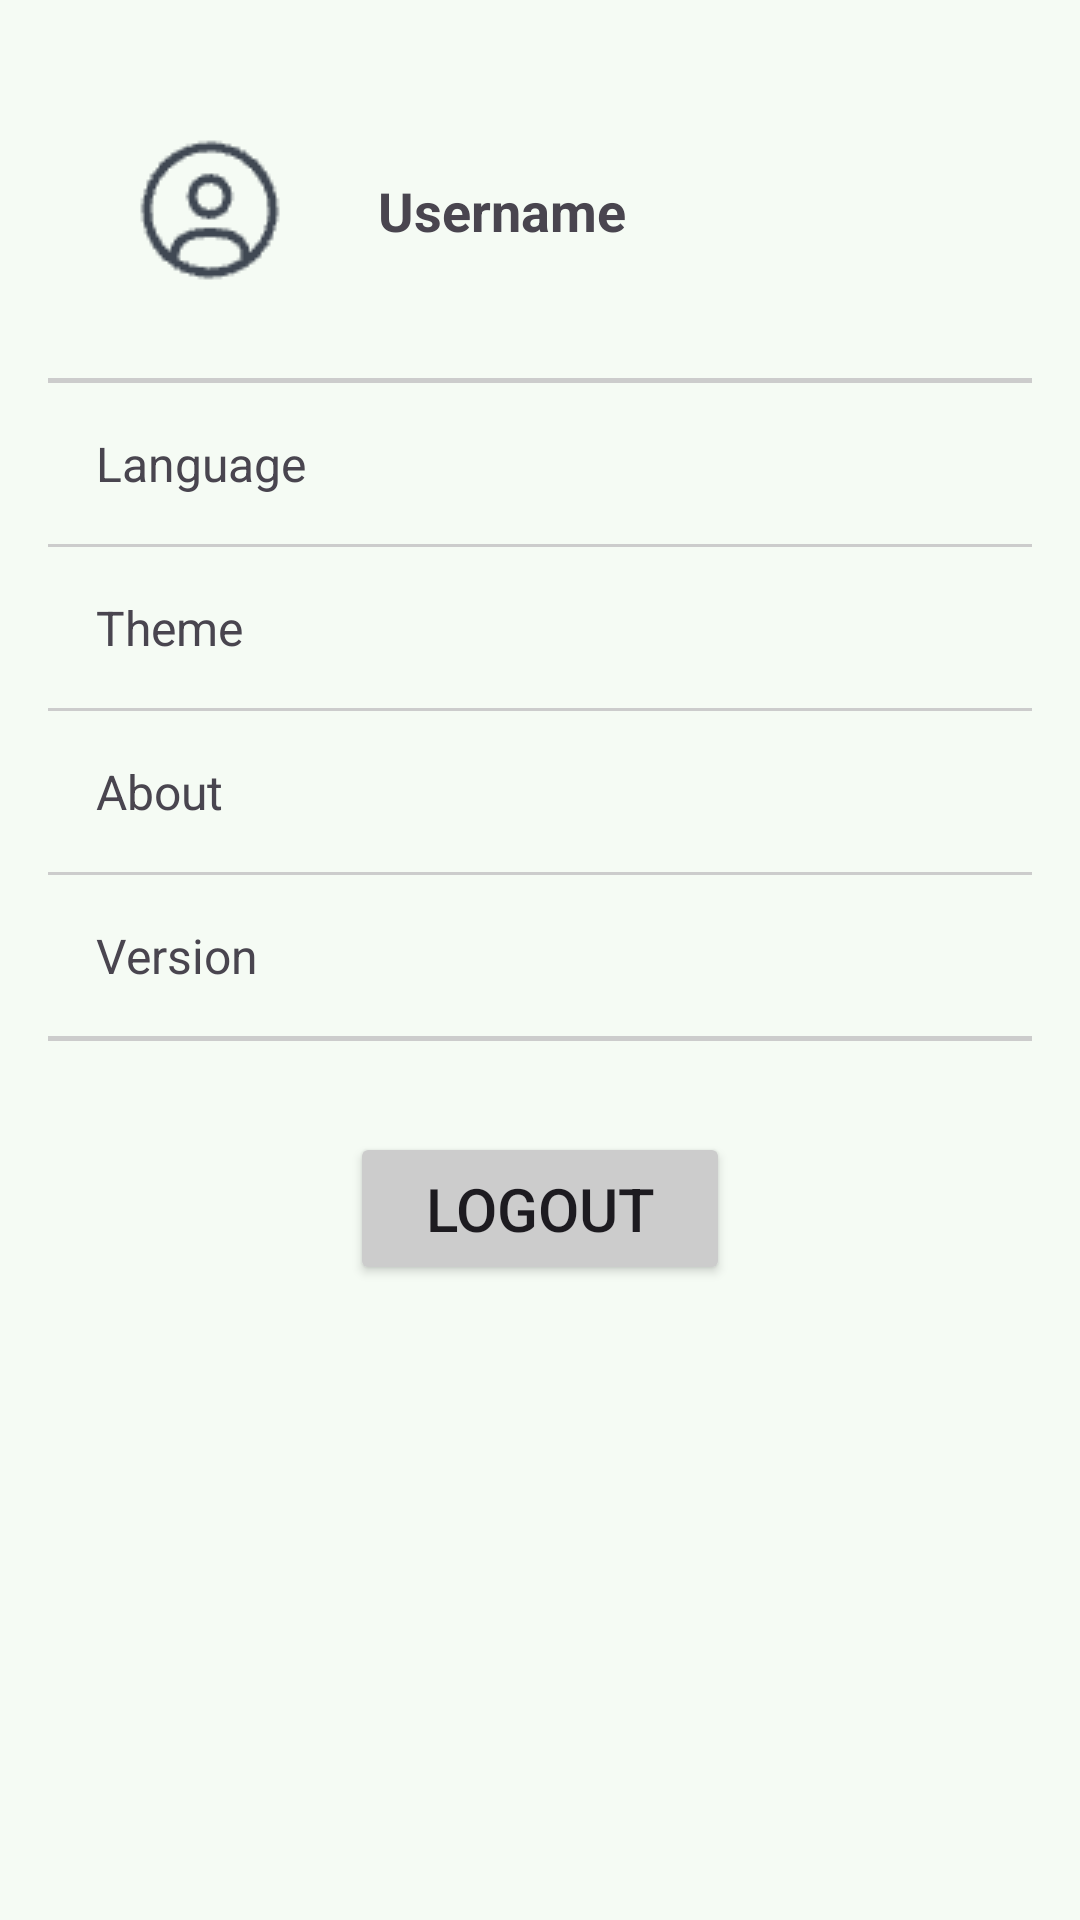

Reconstruct the res/layout file that produces this screen, plus the resources it refers to.
<!-- AndroidManifest.xml: application theme AppTheme.Light -->
<!-- res/layout/fragment_setting.xml -->
<androidx.constraintlayout.widget.ConstraintLayout
    xmlns:android="http://schemas.android.com/apk/res/android"
    xmlns:app="http://schemas.android.com/apk/res-auto"
    android:layout_width="match_parent"
    android:layout_height="match_parent"
    android:padding="16dp">

    
    <ImageView
        android:id="@+id/profileImage"
        android:layout_width="wrap_content"
        android:layout_height="wrap_content"
        android:layout_marginStart="30dp"
        android:layout_marginTop="30dp"
        android:src="@drawable/user_icon"
        app:layout_constraintTop_toTopOf="parent"
        app:layout_constraintStart_toStartOf="parent" />

    <TextView
        android:id="@+id/usernameText"
        android:layout_width="wrap_content"
        android:layout_height="wrap_content"
        android:layout_marginStart="32dp"
        android:text="@string/setting_username"
        android:textSize="18sp"
        android:textStyle="bold"
        app:layout_constraintTop_toTopOf="@id/profileImage"
        app:layout_constraintBottom_toBottomOf="@id/profileImage"
        app:layout_constraintStart_toEndOf="@id/profileImage" />

    
    <View
        android:id="@+id/divider0"
        android:layout_width="0dp"
        android:layout_height="1.5dp"
        android:background="#CCCCCC"
        android:layout_marginTop="32dp"
        app:layout_constraintTop_toBottomOf="@id/profileImage"
        app:layout_constraintStart_toStartOf="parent"
        app:layout_constraintEnd_toEndOf="parent" />

    <TextView
        android:id="@+id/menuLanguage"
        android:layout_width="0dp"
        android:layout_height="wrap_content"
        android:padding="16dp"
        android:text="@string/setting_language"
        android:textSize="16sp"
        app:layout_constraintTop_toBottomOf="@id/divider0"
        app:layout_constraintStart_toStartOf="parent"
        app:layout_constraintEnd_toEndOf="parent" />

    <View
        android:id="@+id/divider1"
        android:layout_width="0dp"
        android:layout_height="1dp"
        android:background="#CCCCCC"
        app:layout_constraintTop_toBottomOf="@id/menuLanguage"
        app:layout_constraintStart_toStartOf="parent"
        app:layout_constraintEnd_toEndOf="parent" />

    <TextView
        android:id="@+id/menuTheme"
        android:layout_width="0dp"
        android:layout_height="wrap_content"
        android:padding="16dp"
        android:text="@string/setting_theme"
        android:textSize="16sp"
        app:layout_constraintTop_toBottomOf="@id/divider1"
        app:layout_constraintStart_toStartOf="parent"
        app:layout_constraintEnd_toEndOf="parent" />

    <View
        android:id="@+id/divider2"
        android:layout_width="0dp"
        android:layout_height="1dp"
        android:background="#CCCCCC"
        app:layout_constraintTop_toBottomOf="@id/menuTheme"
        app:layout_constraintStart_toStartOf="parent"
        app:layout_constraintEnd_toEndOf="parent" />

    <TextView
        android:id="@+id/menuAbout"
        android:layout_width="0dp"
        android:layout_height="wrap_content"
        android:padding="16dp"
        android:text="@string/setting_about"
        android:textSize="16sp"
        app:layout_constraintTop_toBottomOf="@id/divider2"
        app:layout_constraintStart_toStartOf="parent"
        app:layout_constraintEnd_toEndOf="parent" />

    <View
        android:id="@+id/divider3"
        android:layout_width="0dp"
        android:layout_height="1dp"
        android:background="#CCCCCC"
        app:layout_constraintTop_toBottomOf="@id/menuAbout"
        app:layout_constraintStart_toStartOf="parent"
        app:layout_constraintEnd_toEndOf="parent" />

    <TextView
        android:id="@+id/menuVersion"
        android:layout_width="0dp"
        android:layout_height="wrap_content"
        android:padding="16dp"
        android:text="@string/setting_version"
        android:textSize="16sp"
        app:layout_constraintTop_toBottomOf="@id/divider3"
        app:layout_constraintStart_toStartOf="parent"
        app:layout_constraintEnd_toEndOf="parent" />

    <View
        android:id="@+id/divider4"
        android:layout_width="0dp"
        android:layout_height="1.5dp"
        android:background="#CCCCCC"
        app:layout_constraintTop_toBottomOf="@id/menuVersion"
        app:layout_constraintStart_toStartOf="parent"
        app:layout_constraintEnd_toEndOf="parent" />

    
    <Button
        android:id="@+id/logoutButton"
        android:layout_width="wrap_content"
        android:layout_height="wrap_content"
        android:layout_marginTop="32dp"
        android:paddingHorizontal="25dp"
        android:paddingVertical="12dp"
        android:backgroundTint="#CCCCCC"
        android:textSize="20sp"
        android:text="@string/setting_logout"
        app:layout_constraintTop_toBottomOf="@id/menuVersion"
        app:layout_constraintStart_toStartOf="parent"
        app:layout_constraintEnd_toEndOf="parent" />

</androidx.constraintlayout.widget.ConstraintLayout>
<!-- resources referenced by this layout -->
<resources>
  <string name="setting_about">About</string>
  <string name="setting_language">Language</string>
  <string name="setting_logout">Logout</string>
  <string name="setting_theme">Theme</string>
  <string name="setting_username">Username</string>
  <string name="setting_version">Version</string>
  <color name="light_md_theme_primary">#236A4B</color>
  <color name="light_md_theme_onPrimary">#FFFFFF</color>
  <color name="light_md_theme_primaryContainer">#AAF2CA</color>
  <color name="light_md_theme_onPrimaryContainer">#002113</color>
  <color name="light_md_theme_secondary">#4D6356</color>
  <color name="light_md_theme_onSecondary">#FFFFFF</color>
  <color name="light_md_theme_secondaryContainer">#D0E8D8</color>
  <color name="light_md_theme_onSecondaryContainer">#0A1F15</color>
  <color name="light_md_theme_tertiary">#3C6472</color>
  <color name="light_md_theme_onTertiary">#FFFFFF</color>
  <color name="light_md_theme_tertiaryContainer">#C0E9FA</color>
  <color name="light_md_theme_onTertiaryContainer">#001F28</color>
  <color name="light_md_theme_error">#BA1A1A</color>
  <color name="light_md_theme_onError">#FFFFFF</color>
  <color name="light_md_theme_errorContainer">#FFDAD6</color>
  <color name="light_md_theme_onErrorContainer">#410002</color>
  <color name="light_md_theme_background">#F5FBF4</color>
  <color name="light_md_theme_onBackground">#171D19</color>
  <color name="light_md_theme_surface">#F5FBF4</color>
  <color name="light_md_theme_onSurface">#171D19</color>
  <color name="light_md_theme_surfaceVariant">#DCE5DD</color>
  <color name="light_md_theme_onSurfaceVariant">#404943</color>
  <color name="light_md_theme_outline">#707973</color>
  <color name="light_md_theme_outlineVariant">#C0C9C1</color>
  <color name="light_md_theme_inverseSurface">#2C322E</color>
  <color name="light_md_theme_inverseOnSurface">#EDF2EC</color>
  <color name="light_md_theme_inversePrimary">#8FD5AF</color>
  <color name="light_md_theme_primaryFixed">#AAF2CA</color>
  <color name="light_md_theme_onPrimaryFixed">#002113</color>
  <color name="light_md_theme_primaryFixedDim">#8FD5AF</color>
  <color name="light_md_theme_onPrimaryFixedVariant">#005235</color>
  <color name="light_md_theme_secondaryFixed">#D0E8D8</color>
  <color name="light_md_theme_onSecondaryFixed">#0A1F15</color>
  <color name="light_md_theme_secondaryFixedDim">#B4CCBC</color>
  <color name="light_md_theme_onSecondaryFixedVariant">#364B3F</color>
  <color name="light_md_theme_tertiaryFixed">#C0E9FA</color>
  <color name="light_md_theme_onTertiaryFixed">#001F28</color>
  <color name="light_md_theme_tertiaryFixedDim">#A4CDDD</color>
  <color name="light_md_theme_onTertiaryFixedVariant">#234C5A</color>
  <color name="light_md_theme_surfaceDim">#D6DBD5</color>
  <color name="light_md_theme_surfaceBright">#F5FBF4</color>
  <color name="light_md_theme_surfaceContainerLowest">#FFFFFF</color>
  <color name="light_md_theme_surfaceContainerLow">#F0F5EF</color>
  <color name="light_md_theme_surfaceContainer">#EAEFE9</color>
  <color name="light_md_theme_surfaceContainerHigh">#E4EAE3</color>
  <color name="light_md_theme_surfaceContainerHighest">#DEE4DE</color>
</resources>
